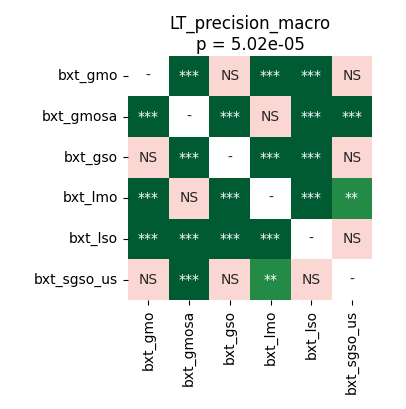

The table this chart was drawn from, first rows:
	bxt_gmo	bxt_gmosa	bxt_gso	bxt_lmo	bxt_lso	bxt_sgso_us
bxt_gmo	1.0	0.0007121	0.1041	0.0005722	9.1552734375e-05	0.6392
bxt_gmosa	0.0007121	1.0	0.0002289	0.1346	9.1552734375e-05	9.1552734375e-05
bxt_gso	0.1041	0.0002289	1.0	0.0005722	9.1552734375e-05	0.8999
bxt_lmo	0.0005722	0.1346	0.0005722	1.0	9.1552734375e-05	0.004028
bxt_lso	9.1552734375e-05	9.1552734375e-05	9.1552734375e-05	9.1552734375e-05	1.0	0.08918
bxt_sgso_us	0.6392	9.1552734375e-05	0.8999	0.004028	0.08918	1.0
